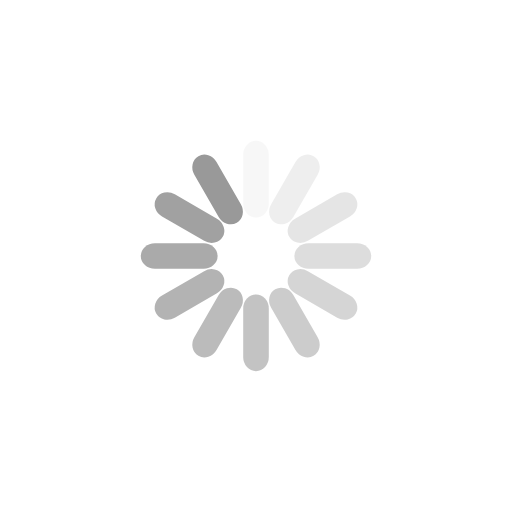
t = 0.00 s
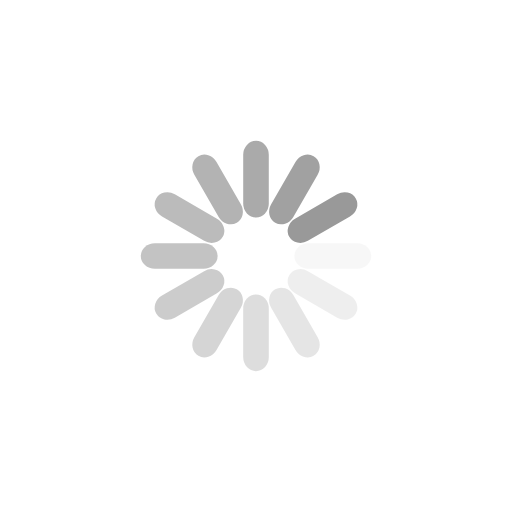
t = 0.25 s
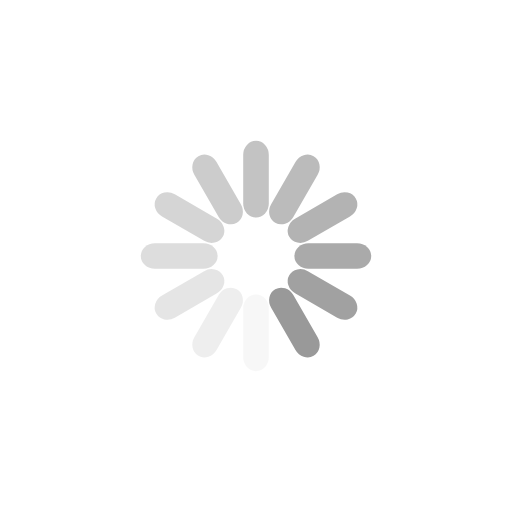
t = 0.50 s
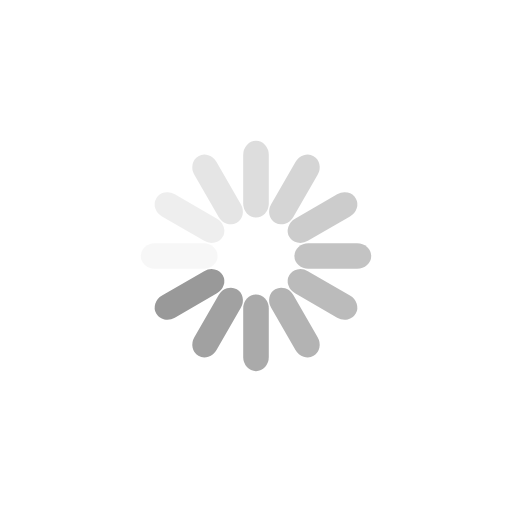
t = 0.75 s

The animated SVG that drew these frames (rendered in a browser with its animation timeline set to each time). Animation: 12 SMIL elements (animate=12); one cycle of 1.00 s, repeats indefinitely.

<svg class="lds-spinner" width="200px"  height="200px"  xmlns="http://www.w3.org/2000/svg" xmlns:xlink="http://www.w3.org/1999/xlink" viewBox="0 0 100 100" preserveAspectRatio="xMidYMid" style="background: none;"><g transform="rotate(0 50 50)">
  <rect x="47.5" y="27.5" rx="4.75" ry="2.75" width="5" height="15" fill="#999">
    <animate attributeName="opacity" values="1;0" keyTimes="0;1" dur="1s" begin="-0.9166666666666666s" repeatCount="indefinite"></animate>
  </rect>
</g><g transform="rotate(30 50 50)">
  <rect x="47.5" y="27.5" rx="4.75" ry="2.75" width="5" height="15" fill="#999">
    <animate attributeName="opacity" values="1;0" keyTimes="0;1" dur="1s" begin="-0.8333333333333334s" repeatCount="indefinite"></animate>
  </rect>
</g><g transform="rotate(60 50 50)">
  <rect x="47.5" y="27.5" rx="4.75" ry="2.75" width="5" height="15" fill="#999">
    <animate attributeName="opacity" values="1;0" keyTimes="0;1" dur="1s" begin="-0.75s" repeatCount="indefinite"></animate>
  </rect>
</g><g transform="rotate(90 50 50)">
  <rect x="47.5" y="27.5" rx="4.75" ry="2.75" width="5" height="15" fill="#999">
    <animate attributeName="opacity" values="1;0" keyTimes="0;1" dur="1s" begin="-0.6666666666666666s" repeatCount="indefinite"></animate>
  </rect>
</g><g transform="rotate(120 50 50)">
  <rect x="47.5" y="27.5" rx="4.75" ry="2.75" width="5" height="15" fill="#999">
    <animate attributeName="opacity" values="1;0" keyTimes="0;1" dur="1s" begin="-0.5833333333333334s" repeatCount="indefinite"></animate>
  </rect>
</g><g transform="rotate(150 50 50)">
  <rect x="47.5" y="27.5" rx="4.75" ry="2.75" width="5" height="15" fill="#999">
    <animate attributeName="opacity" values="1;0" keyTimes="0;1" dur="1s" begin="-0.5s" repeatCount="indefinite"></animate>
  </rect>
</g><g transform="rotate(180 50 50)">
  <rect x="47.5" y="27.5" rx="4.75" ry="2.75" width="5" height="15" fill="#999">
    <animate attributeName="opacity" values="1;0" keyTimes="0;1" dur="1s" begin="-0.4166666666666667s" repeatCount="indefinite"></animate>
  </rect>
</g><g transform="rotate(210 50 50)">
  <rect x="47.5" y="27.5" rx="4.75" ry="2.75" width="5" height="15" fill="#999">
    <animate attributeName="opacity" values="1;0" keyTimes="0;1" dur="1s" begin="-0.3333333333333333s" repeatCount="indefinite"></animate>
  </rect>
</g><g transform="rotate(240 50 50)">
  <rect x="47.5" y="27.5" rx="4.75" ry="2.75" width="5" height="15" fill="#999">
    <animate attributeName="opacity" values="1;0" keyTimes="0;1" dur="1s" begin="-0.25s" repeatCount="indefinite"></animate>
  </rect>
</g><g transform="rotate(270 50 50)">
  <rect x="47.5" y="27.5" rx="4.75" ry="2.75" width="5" height="15" fill="#999">
    <animate attributeName="opacity" values="1;0" keyTimes="0;1" dur="1s" begin="-0.16666666666666666s" repeatCount="indefinite"></animate>
  </rect>
</g><g transform="rotate(300 50 50)">
  <rect x="47.5" y="27.5" rx="4.75" ry="2.75" width="5" height="15" fill="#999">
    <animate attributeName="opacity" values="1;0" keyTimes="0;1" dur="1s" begin="-0.08333333333333333s" repeatCount="indefinite"></animate>
  </rect>
</g><g transform="rotate(330 50 50)">
  <rect x="47.5" y="27.5" rx="4.75" ry="2.75" width="5" height="15" fill="#999">
    <animate attributeName="opacity" values="1;0" keyTimes="0;1" dur="1s" begin="0s" repeatCount="indefinite"></animate>
  </rect>
</g></svg>